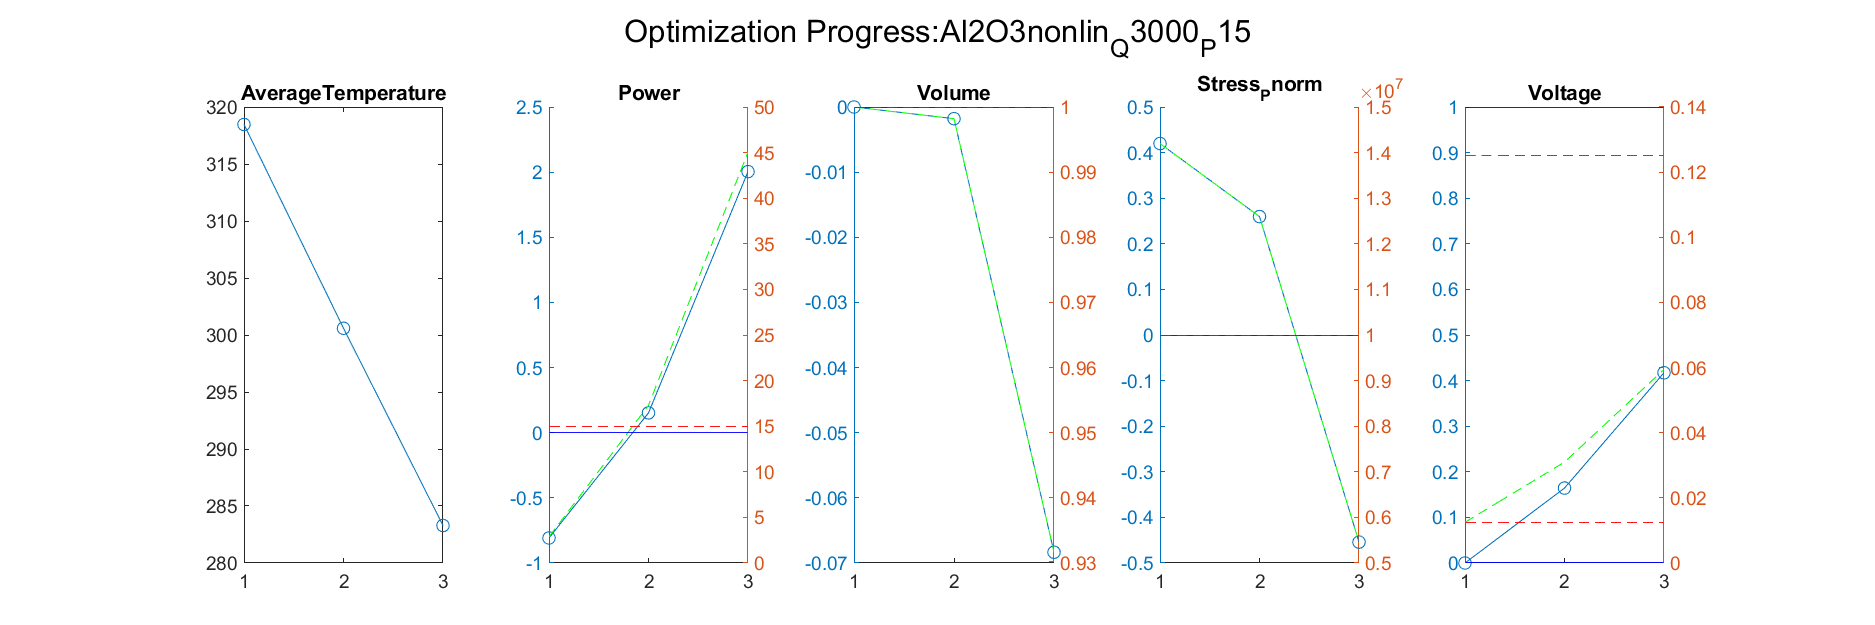

Source data for this figure (header and first rows):
Iteration, AverageTemperature, Power_value, Power_right_value, Volume_value, Volume_right_value, Stress_Pnorm_value, Stress_Pnorm_right_value, Voltage_value, Voltage_right_value
1, 300.6, 0.1523, 17.28, -0.001792, 0.9982, 0.2597, 12596894, 0.1643, 0.03099
Iteration, AverageTemperature, Power_value, Power_right_value, Volume_value, Volume_right_value, Stress_Pnorm_value, Stress_Pnorm_right_value, Voltage_value, Voltage_right_value
1, 300.6, 0.1523, 17.28, -0.001792, 0.9982, 0.2597, 12596894, 0.1643, 0.03099
2, 283.3, 2.004, 45.06, -0.06835, 0.9317, -0.4542, 5458460, 0.4173, 0.05944
